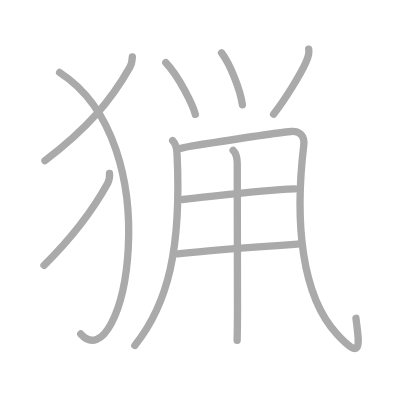
t = 0.00 s
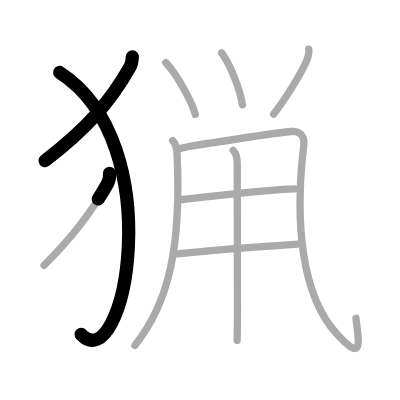
t = 2.25 s
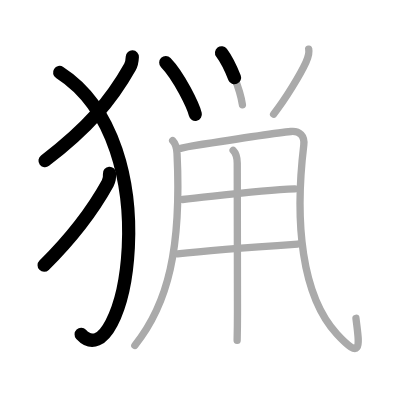
t = 4.50 s
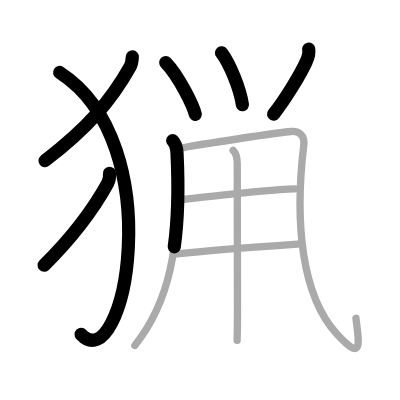
t = 6.50 s
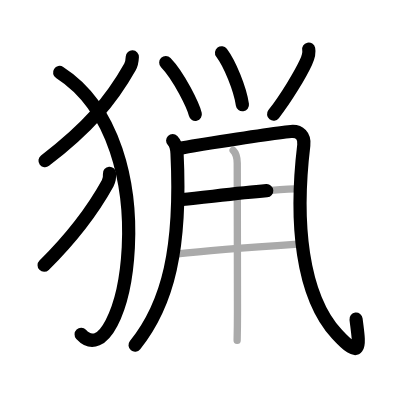
t = 8.75 s
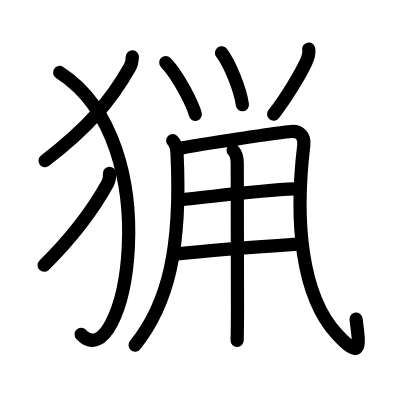
t = 11.00 s

The animated SVG that drew these frames (rendered in a browser with its animation timeline set to each time). Animation: 11 SMIL elements (animate=11); one cycle of 11.00 s.

<?xml version="1.0" standalone="no"?>
<!DOCTYPE svg PUBLIC "-//W3C//DTD SVG 1.1//EN"   "http://www.w3.org/Graphics/SVG/1.1/DTD/svg11.dtd">
<svg width="400px" height="400px"  version="1.1" xmlns="http://www.w3.org/2000/svg">
  <defs>
    <marker id="Triangle" viewBox="0 0 10 10" refX="0" refY="5" markerUnits="strokeWidth" markerWidth="3" style="stroke-opacity:0%;fill:#aaaaaa;" markerHeight="2" orient="auto">
      <path d="M 0 0 L 10 5 L 0 10 z" />
    </marker>
    
    <marker id="Arrow" viewBox="0 0 10 10" refX="5" refY="5" markerUnits="strokeWidth" markerWidth="1.8" style="stroke-opacity:0%;fill:#770000;" markerHeight="2" orient="auto">
      <path d="M 0 4 L 6 4 L 4 1 L 10 5 L 4 9 L 6 6 L 0 6 z" />
        <circle cx="5" cy="5" r="5" />
      </marker>
    
    <marker id="TriangleRed" viewBox="0 0 10 10" refX="0" refY="5" markerUnits="strokeWidth" markerWidth="3" style="stroke-opacity:0%;fill:#CC0000;" markerHeight="2" orient="auto">
      <path d="M 0 0 L 10 5 L 0 10 z" />
    </marker>
    
    <marker id="ArrowRed" viewBox="0 0 10 10" refX="5" refY="5" markerUnits="strokeWidth" markerWidth="1.8" style="stroke-opacity:0%;fill:#CC0000;" markerHeight="2" orient="auto">
      <path d="M 0 4 L 6 4 L 4 1 L 10 5 L 4 9 L 6 6 L 0 6 z" />
        <circle cx="5" cy="5" r="5" />
      </marker>
    
  </defs>
  
  <path style="fill:#ffffff; fill-opacity:100%; fill-rule:evenodd; stroke-width:0;" d="M 0 0 L 400px 0 L 400px 400px L 0 400px L 0 0" />

  <g transform="scale(3.6697247706422 3.6697247706422)">
<path style="fill:none; fill-opacity:0%; fill-rule:evenodd; stroke:#aaaaaa; stroke-opacity:100%; stroke-width: 1.5pt; stroke-linejoin:round; stroke-linecap:round;" d="M36.06 15.5c-0.06 1.12-0.21 1.99-0.63 2.72c-5.27 9.35-11.55 16.65-23.18 25.57"></path>
<path style="fill:none; fill-opacity:0%; fill-rule:evenodd; stroke:#aaaaaa; stroke-opacity:100%; stroke-width: 1.5pt; stroke-linejoin:round; stroke-linecap:round;" d="M16.25 19.75C46.75 39.38 33.71 104.03 22 91"></path>
<path style="fill:none; fill-opacity:0%; fill-rule:evenodd; stroke:#aaaaaa; stroke-opacity:100%; stroke-width: 1.5pt; stroke-linejoin:round; stroke-linecap:round;" d="M29.84 47.25c0.07 0.88-0.06 1.89-0.49 2.67C26 56 20.25 64.12 12 72.29"></path>
<path style="fill:none; fill-opacity:0%; fill-rule:evenodd; stroke:#aaaaaa; stroke-opacity:100%; stroke-width: 1.5pt; stroke-linejoin:round; stroke-linecap:round;" d="M45.17 17.06c3.7 3.82 7.53 11.92 8.05 14.09"></path>
<path style="fill:none; fill-opacity:0%; fill-rule:evenodd; stroke:#aaaaaa; stroke-opacity:100%; stroke-width: 1.5pt; stroke-linejoin:round; stroke-linecap:round;" d="M60.37 14.39c2.25 2.98 5.04 9.77 5.69 14.16"></path>
<path style="fill:none; fill-opacity:0%; fill-rule:evenodd; stroke:#aaaaaa; stroke-opacity:100%; stroke-width: 1.5pt; stroke-linejoin:round; stroke-linecap:round;" d="M84.12 13.38c0.26 1.24-0.06 2.09-0.74 3.59c-1.5 3.28-5.5 9.9-8.82 14.14"></path>
<path style="fill:none; fill-opacity:0%; fill-rule:evenodd; stroke:#aaaaaa; stroke-opacity:100%; stroke-width: 1.5pt; stroke-linejoin:round; stroke-linecap:round;" d="M47.05 38.3c0.83 0.83 1.13 2.08 1.19 3.5c1.25 25.83-2.37 40.96-11.5 52.33"></path>
<path style="fill:none; fill-opacity:0%; fill-rule:evenodd; stroke:#aaaaaa; stroke-opacity:100%; stroke-width: 1.5pt; stroke-linejoin:round; stroke-linecap:round;" d="M49.16 40.42c0.94-0.2 2.07-0.45 3.35-0.66c9.62-1.52 22.37-3.52 26.76-3.92c2.38-0.22 3.81 1.19 3.51 3.72c-2.52 20.93-0.65 40.93 9.01 51.46c7.38 8.04 5.96 2.22 5.21-4.28"></path>
<path style="fill:none; fill-opacity:0%; fill-rule:evenodd; stroke:#aaaaaa; stroke-opacity:100%; stroke-width: 1.5pt; stroke-linejoin:round; stroke-linecap:round;" d="M49.75 54.36c8.6-0.84 20.62-2.48 30.6-2.89"></path>
<path style="fill:none; fill-opacity:0%; fill-rule:evenodd; stroke:#aaaaaa; stroke-opacity:100%; stroke-width: 1.5pt; stroke-linejoin:round; stroke-linecap:round;" d="M48.38 69.18c6.17-0.72 25.61-2.2 32.75-2.68"></path>
<path style="fill:none; fill-opacity:0%; fill-rule:evenodd; stroke:#aaaaaa; stroke-opacity:100%; stroke-width: 1.5pt; stroke-linejoin:round; stroke-linecap:round;" d="M63.53 40.98c1.06 1.06 1.12 2.15 1.12 3.51c0 0.75 0.06 34.23 0.06 40.73c0 3.61-0.06 6.35-0.09 7.54"></path>

<path style="fill:none; fill-opacity:0%; fill-rule:evenodd; stroke:#000000; stroke-opacity:100%; stroke-width: 2.7pt; stroke-linejoin:round; stroke-linecap:round;" d="M36.06 15.5c-0.06 1.12-0.21 1.99-0.63 2.72c-5.27 9.35-11.55 16.65-23.18 25.57" pathLength="100" stroke-dashoffset="100" stroke-dasharray="100 105"><animate id="dashAnim1" attributeName="stroke-dashoffset" from="100" to="0" dur="1s" calcMode="linear" fill="freeze"/></path>
<path style="fill:none; fill-opacity:0%; fill-rule:evenodd; stroke:#000000; stroke-opacity:100%; stroke-width: 2.7pt; stroke-linejoin:round; stroke-linecap:round;" d="M16.25 19.75C46.75 39.38 33.71 104.03 22 91" pathLength="100" stroke-dashoffset="100" stroke-dasharray="100 105"><animate id="dashAnim2" attributeName="stroke-dashoffset" from="100" to="0" dur="1s" calcMode="linear" begin="dashAnim1.end" fill="freeze"/></path>
<path style="fill:none; fill-opacity:0%; fill-rule:evenodd; stroke:#000000; stroke-opacity:100%; stroke-width: 2.7pt; stroke-linejoin:round; stroke-linecap:round;" d="M29.84 47.25c0.07 0.88-0.06 1.89-0.49 2.67C26 56 20.25 64.12 12 72.29" pathLength="100" stroke-dashoffset="100" stroke-dasharray="100 105"><animate id="dashAnim3" attributeName="stroke-dashoffset" from="100" to="0" dur="1s" calcMode="linear" begin="dashAnim2.end" fill="freeze"/></path>
<path style="fill:none; fill-opacity:0%; fill-rule:evenodd; stroke:#000000; stroke-opacity:100%; stroke-width: 2.7pt; stroke-linejoin:round; stroke-linecap:round;" d="M45.17 17.06c3.7 3.82 7.53 11.92 8.05 14.09" pathLength="100" stroke-dashoffset="100" stroke-dasharray="100 105"><animate id="dashAnim4" attributeName="stroke-dashoffset" from="100" to="0" dur="1s" calcMode="linear" begin="dashAnim3.end" fill="freeze"/></path>
<path style="fill:none; fill-opacity:0%; fill-rule:evenodd; stroke:#000000; stroke-opacity:100%; stroke-width: 2.7pt; stroke-linejoin:round; stroke-linecap:round;" d="M60.37 14.39c2.25 2.98 5.04 9.77 5.69 14.16" pathLength="100" stroke-dashoffset="100" stroke-dasharray="100 105"><animate id="dashAnim5" attributeName="stroke-dashoffset" from="100" to="0" dur="1s" calcMode="linear" begin="dashAnim4.end" fill="freeze"/></path>
<path style="fill:none; fill-opacity:0%; fill-rule:evenodd; stroke:#000000; stroke-opacity:100%; stroke-width: 2.7pt; stroke-linejoin:round; stroke-linecap:round;" d="M84.12 13.38c0.26 1.24-0.06 2.09-0.74 3.59c-1.5 3.28-5.5 9.9-8.82 14.14" pathLength="100" stroke-dashoffset="100" stroke-dasharray="100 105"><animate id="dashAnim6" attributeName="stroke-dashoffset" from="100" to="0" dur="1s" calcMode="linear" begin="dashAnim5.end" fill="freeze"/></path>
<path style="fill:none; fill-opacity:0%; fill-rule:evenodd; stroke:#000000; stroke-opacity:100%; stroke-width: 2.7pt; stroke-linejoin:round; stroke-linecap:round;" d="M47.05 38.3c0.83 0.83 1.13 2.08 1.19 3.5c1.25 25.83-2.37 40.96-11.5 52.33" pathLength="100" stroke-dashoffset="100" stroke-dasharray="100 105"><animate id="dashAnim7" attributeName="stroke-dashoffset" from="100" to="0" dur="1s" calcMode="linear" begin="dashAnim6.end" fill="freeze"/></path>
<path style="fill:none; fill-opacity:0%; fill-rule:evenodd; stroke:#000000; stroke-opacity:100%; stroke-width: 2.7pt; stroke-linejoin:round; stroke-linecap:round;" d="M49.16 40.42c0.94-0.2 2.07-0.45 3.35-0.66c9.62-1.52 22.37-3.52 26.76-3.92c2.38-0.22 3.81 1.19 3.51 3.72c-2.52 20.93-0.65 40.93 9.01 51.46c7.38 8.04 5.96 2.22 5.21-4.28" pathLength="100" stroke-dashoffset="100" stroke-dasharray="100 105"><animate id="dashAnim8" attributeName="stroke-dashoffset" from="100" to="0" dur="1s" calcMode="linear" begin="dashAnim7.end" fill="freeze"/></path>
<path style="fill:none; fill-opacity:0%; fill-rule:evenodd; stroke:#000000; stroke-opacity:100%; stroke-width: 2.7pt; stroke-linejoin:round; stroke-linecap:round;" d="M49.75 54.36c8.6-0.84 20.62-2.48 30.6-2.89" pathLength="100" stroke-dashoffset="100" stroke-dasharray="100 105"><animate id="dashAnim9" attributeName="stroke-dashoffset" from="100" to="0" dur="1s" calcMode="linear" begin="dashAnim8.end" fill="freeze"/></path>
<path style="fill:none; fill-opacity:0%; fill-rule:evenodd; stroke:#000000; stroke-opacity:100%; stroke-width: 2.7pt; stroke-linejoin:round; stroke-linecap:round;" d="M48.38 69.18c6.17-0.72 25.61-2.2 32.75-2.68" pathLength="100" stroke-dashoffset="100" stroke-dasharray="100 105"><animate id="dashAnim10" attributeName="stroke-dashoffset" from="100" to="0" dur="1s" calcMode="linear" begin="dashAnim9.end" fill="freeze"/></path>
<path style="fill:none; fill-opacity:0%; fill-rule:evenodd; stroke:#000000; stroke-opacity:100%; stroke-width: 2.7pt; stroke-linejoin:round; stroke-linecap:round;" d="M63.53 40.98c1.06 1.06 1.12 2.15 1.12 3.51c0 0.75 0.06 34.23 0.06 40.73c0 3.61-0.06 6.35-0.09 7.54" pathLength="100" stroke-dashoffset="100" stroke-dasharray="100 105"><animate id="dashAnim11" attributeName="stroke-dashoffset" from="100" to="0" dur="1s" calcMode="linear" begin="dashAnim10.end" fill="freeze"/></path>

</g>

</svg>  
          
